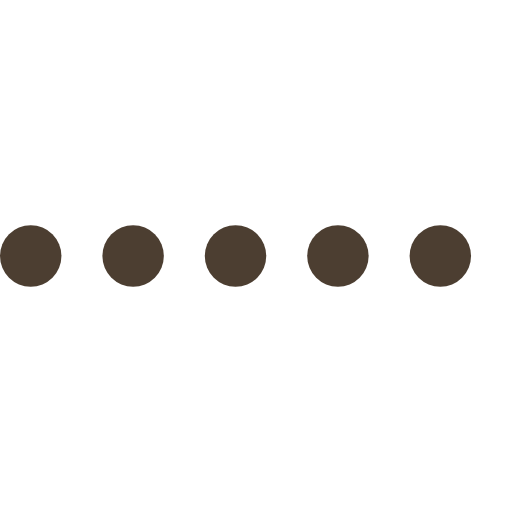
t = 0.00 s
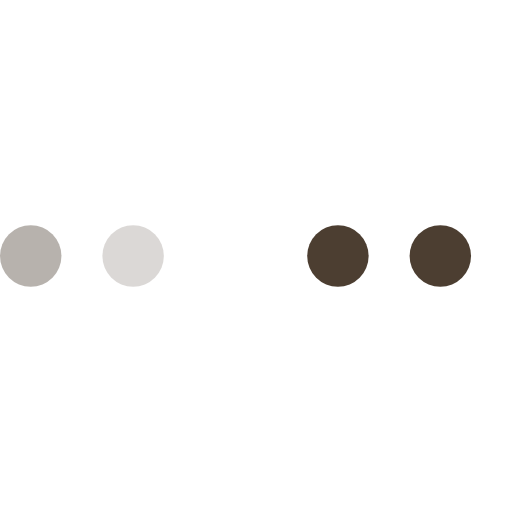
t = 0.30 s
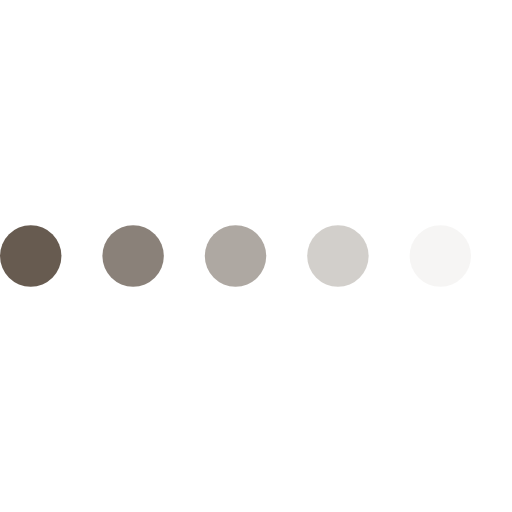
t = 0.53 s
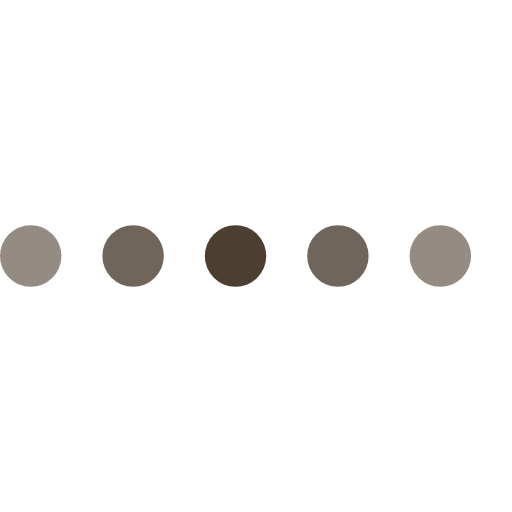
t = 0.80 s
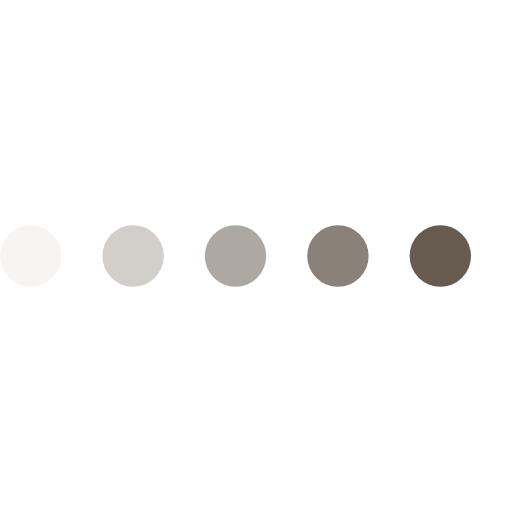
t = 1.08 s
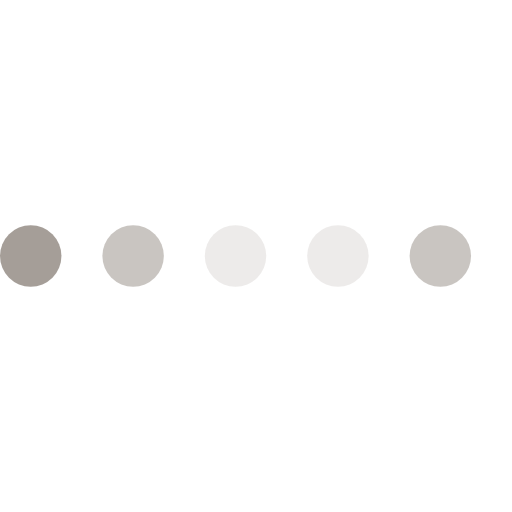
t = 1.35 s

The animated SVG that drew these frames (rendered in a browser with its animation timeline set to each time). Animation: 6 SMIL elements (animate=6); one cycle of 1.60 s, repeats indefinitely.

<svg version="1.1" id="L4" xmlns="http://www.w3.org/2000/svg" xmlns:xlink="http://www.w3.org/1999/xlink" x="0px"
            y="0px" viewBox="0 0 100 100" enable-background="new 0 0 0 0" xml:space="preserve">
            <circle fill="#4c3e31" stroke="none" cx="6" cy="50" r="6">
                <animate attributeName="opacity" dur="1s" values="0;1;0" repeatCount="indefinite" begin="0.1" />
            </circle>
            <circle fill="#4c3e31" stroke="none" cx="26" cy="50" r="6">
                <animate attributeName="opacity" dur="1s" values="0;1;0" repeatCount="indefinite" begin="0.2" />
            </circle>
            <circle fill="#4c3e31" stroke="none" cx="46" cy="50" r="6">
                <animate attributeName="opacity" dur="1s" values="0;1;0" repeatCount="indefinite" begin="0.3" />
            </circle>
            <circle fill="#4c3e31" stroke="none" cx="66" cy="50" r="6">
                <animate attributeName="opacity" dur="1s" values="0;1;0" repeatCount="indefinite" begin="0.4" />
            </circle>
            <circle fill="#4c3e31" stroke="none" cx="86" cy="50" r="6">
                <animate attributeName="opacity" dur="1s" values="0;1;0" repeatCount="indefinite" begin="0.5" />
            </circle>
            <circle fill="#4c3e31" stroke="none" cx="106" cy="50" r="6">
                <animate attributeName="opacity" dur="1s" values="0;1;0" repeatCount="indefinite" begin="0.6" />
            </circle>
        </svg>